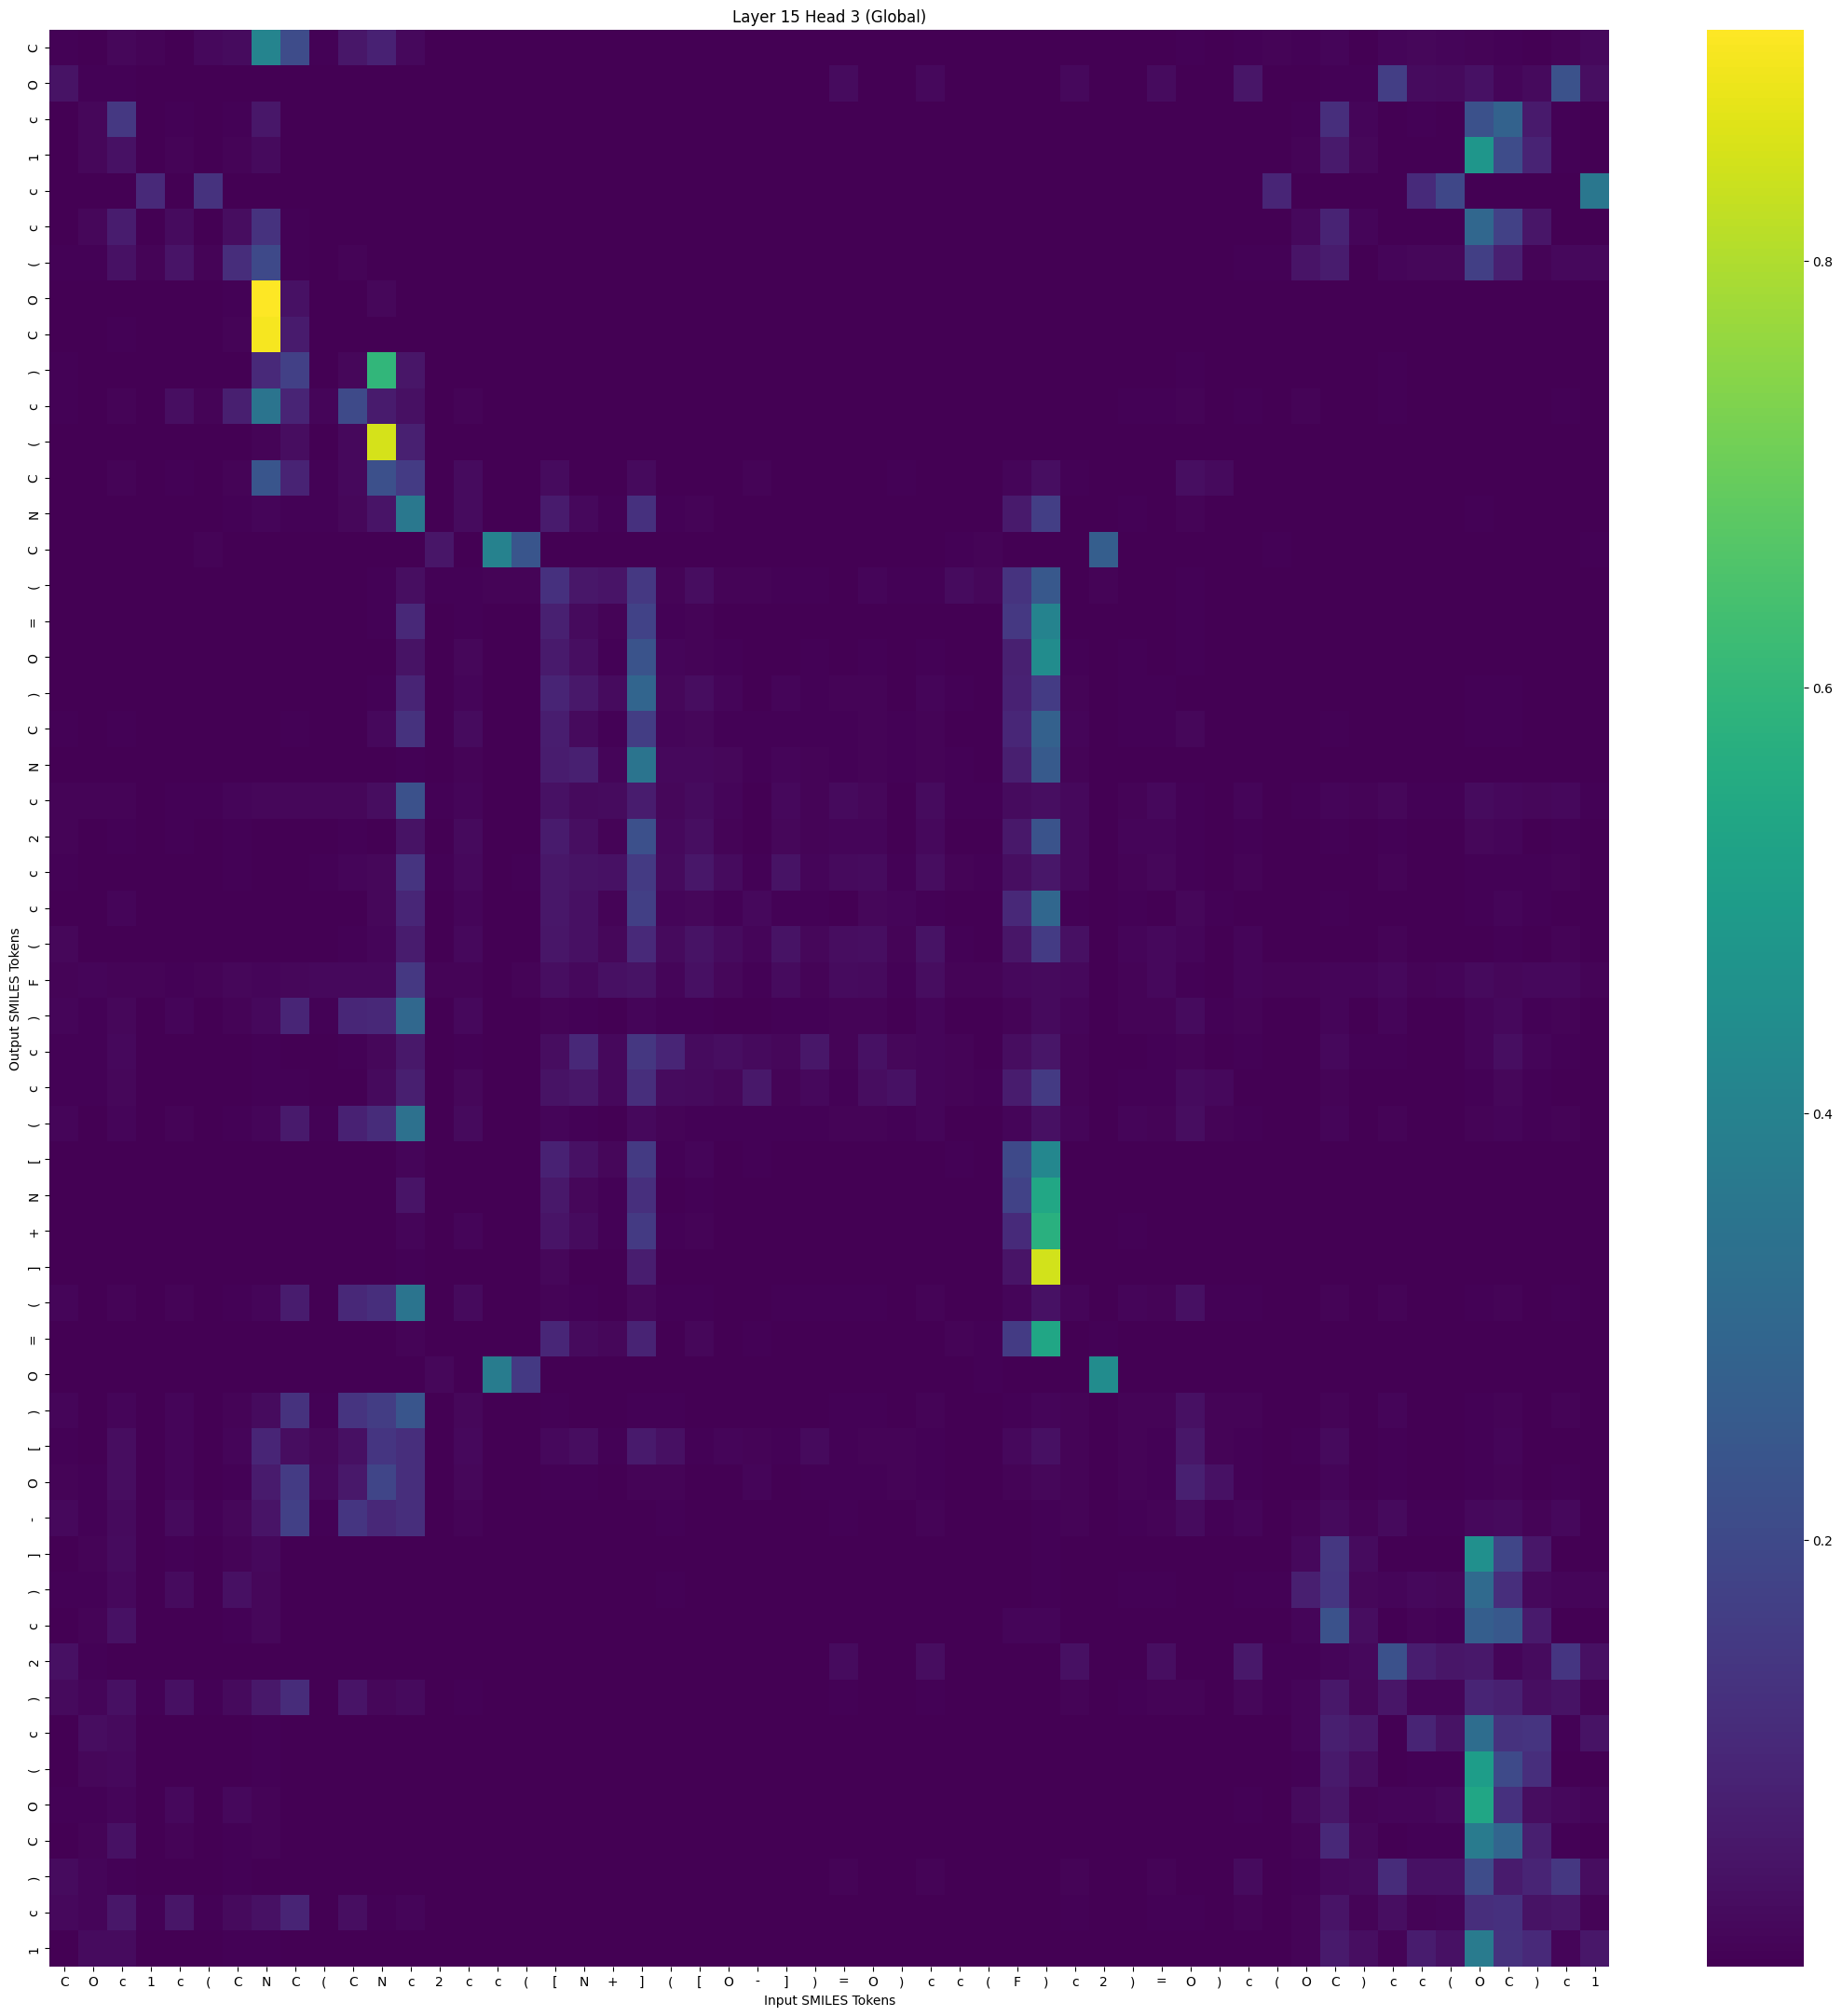

The file beside this chart, header and first rows:
, C, O, c, 1, c, (, C, N, C, (, C, N, c, 2, c, c, (, [, N, +, ], (, [
C, 0.005767, 0.002017, 0.01615, 0.007143, 0.003316, 0.01811, 0.02607, 0.4082, 0.207, 0.004615, 0.05506, 0.08213, 0.0181, 0.0003712, 0.0004213, 4.743401e-05, 6.465295e-05, 0.0003049, 7.855491e-05, 6.776295e-05, 0.0001382, 0.0001373, 0.0001816
O, 0.04535, 0.006917, 0.004237, 0.003371, 0.0005716, 0.0007706, 0.002056, 0.002225, 0.001268, 9.596315e-06, 8.097061e-05, 3.3136013e-05, 2.7750146e-05, 1.6304191e-06, 1.4485472e-05, 1.5977316e-06, 4.0894947e-06, 0.0002327, 7.3533345e-05, 0.000171, 2.3240576e-05, 0.0002542, 0.000479
c, 0.002321, 0.01432, 0.1477, 0.0004055, 0.00654, 0.0001473, 0.007052, 0.05366, 0.003229, 0.0001588, 0.0002362, 0.0001591, 0.0003616, 1.3281818e-06, 0.0002859, 9.396186e-07, 1.2068002e-06, 0.001119, 0.0006167, 0.0003273, 0.001176, 0.001029, 0.0003755
1, 0.000962, 0.01621, 0.04018, 0.0004166, 0.007558, 0.0001309, 0.01036, 0.02209, 0.001282, 9.0680835e-05, 0.0002674, 4.226774e-05, 0.0003226, 2.1248951e-07, 0.0001675, 3.8456978e-08, 1.3344156e-07, 0.0004538, 0.0001416, 0.0001217, 0.0004505, 0.0003106, 0.0001425
c, 7.203422e-05, 0.0001913, 0.0003277, 0.103, 7.5113294e-06, 0.1284, 0.00166, 0.002672, 3.6219597e-05, 0.0001839, 2.1385116e-05, 3.8860785e-06, 4.3245166e-07, 0.0006398, 9.736757e-08, 0.00326, 0.002034, 2.7320398e-06, 1.91507e-06, 2.1321643e-05, 5.3826307e-07, 5.7841277e-07, 6.1972637e-06
c, 0.0008715, 0.0152, 0.06973, 0.0007445, 0.02681, 0.0004708, 0.02948, 0.1295, 0.006719, 0.0005821, 0.001868, 0.0004563, 0.001918, 1.0729892e-06, 0.00075, 1.418861e-07, 3.3434387e-07, 0.0004816, 0.0001969, 0.0001018, 0.0007449, 0.0005691, 0.0001265
(, 0.005596, 0.003601, 0.04044, 0.007511, 0.04677, 0.01009, 0.1146, 0.1998, 0.005103, 0.001085, 0.007139, 0.0004922, 0.0006491, 1.0188585e-05, 0.0008995, 3.910173e-06, 2.7094923e-06, 0.000367, 0.0003324, 0.0001161, 0.0006194, 0.001209, 0.0002426
O, 0.0007148, 0.0006251, 0.003092, 0.0008967, 0.001142, 0.001878, 0.007048, 0.9085, 0.03941, 0.0002192, 0.0007908, 0.01493, 0.0003559, 1.3535575e-05, 3.2786425e-05, 3.5800704e-06, 3.292076e-06, 1.3562593e-05, 3.123457e-06, 1.1674266e-06, 3.6090444e-06, 1.9529429e-05, 4.3204695e-06
C, 0.0006061, 0.0001313, 0.00566, 0.0003445, 0.002606, 0.0008716, 0.00848, 0.8974, 0.06631, 0.0003807, 0.0017, 0.003416, 0.0001699, 8.186244e-06, 0.0001161, 3.0374636e-06, 6.3881754e-07, 2.9669072e-05, 1.7520844e-06, 1.4528312e-06, 5.430441e-06, 3.3072984e-06, 8.151606e-06
), 0.004547, 0.0009979, 0.001436, 0.0003715, 0.002038, 0.0009022, 0.003087, 0.1063, 0.1722, 0.002178, 0.01693, 0.5967, 0.05032, 0.0008898, 0.002004, 0.0001727, 0.0002235, 0.0007041, 0.0001692, 7.463296e-05, 0.0002611, 0.000536, 0.0003326
c, 0.006609, 0.0007472, 0.007137, 0.002201, 0.03399, 0.00828, 0.07671, 0.3507, 0.09092, 0.01151, 0.2057, 0.06563, 0.03755, 0.000295, 0.007726, 3.67729e-05, 2.1554002e-05, 0.001189, 0.0002127, 0.000121, 0.001319, 0.000369, 0.0005938
(, 0.0002878, 2.218797e-05, 5.9518356e-05, 1.6832377e-05, 0.0001443, 9.749933e-05, 0.0003207, 0.009875, 0.0316, 0.001123, 0.01877, 0.8506, 0.07933, 0.0009226, 0.0007624, 9.579725e-05, 0.0001066, 0.0001853, 4.1150677e-05, 9.6840495e-06, 0.0001333, 9.01982e-05, 5.1655734e-05
C, 0.00332, 0.0002659, 0.009664, 5.2455674e-05, 0.006145, 0.0001378, 0.009093, 0.2407, 0.08611, 0.004198, 0.02019, 0.2221, 0.1579, 0.001439, 0.02725, 0.000431, 0.0001688, 0.02488, 0.002944, 0.0006251, 0.02445, 0.001423, 0.002604
N, 0.001121, 0.0007859, 0.002634, 3.32236e-05, 0.002785, 5.396823e-05, 0.004347, 0.01301, 0.006393, 0.004485, 0.0154, 0.04633, 0.3622, 0.0009601, 0.02664, 0.0001175, 0.0002328, 0.06484, 0.0179, 0.004509, 0.1273, 0.006434, 0.00754
C, 4.3908244e-06, 2.7507465e-06, 2.8497484e-06, 0.002836, 5.663684e-08, 0.007626, 3.243548e-05, 5.884452e-05, 2.4947426e-06, 0.0001348, 5.0834196e-06, 1.39605745e-05, 1.1442228e-06, 0.05177, 6.0221275e-08, 0.3979, 0.2404, 6.964863e-06, 5.6390536e-06, 4.782452e-05, 1.5544149e-06, 2.3383885e-07, 8.9526275e-06
(, 0.001042, 0.002188, 0.001963, 7.157722e-05, 0.0002885, 4.9784725e-05, 0.0006164, 0.0004686, 0.0005097, 0.003237, 0.001632, 0.003746, 0.03532, 0.00594, 0.004501, 0.007477, 0.01061, 0.1275, 0.05354, 0.04841, 0.1457, 0.007396, 0.02983
=, 0.0002324, 0.0005416, 0.0008727, 2.1086464e-06, 0.0002347, 1.6037806e-06, 0.0002148, 0.0003875, 0.0004432, 0.0006522, 0.0008579, 0.0044, 0.1018, 0.000235, 0.006268, 6.9335874e-05, 0.0001884, 0.08017, 0.02477, 0.00851, 0.1785, 0.004913, 0.007315
O, 0.001344, 7.0365604e-05, 0.0004737, 2.5505074e-06, 0.000759, 3.4468137e-06, 0.0005036, 0.000419, 0.000299, 0.0002797, 0.001952, 0.003116, 0.04566, 0.0001468, 0.01633, 4.849685e-05, 6.171287e-05, 0.06165, 0.0343, 0.004507, 0.2339, 0.01194, 0.01059
), 0.001911, 0.0006919, 0.001066, 6.0844657e-05, 0.0009657, 5.9547758e-05, 0.001326, 0.001197, 0.0007447, 0.001528, 0.001604, 0.005851, 0.09062, 0.001848, 0.01308, 0.0004918, 0.001713, 0.0894, 0.05872, 0.02834, 0.2941, 0.01693, 0.02928
C, 0.005082, 0.0009331, 0.005804, 7.2627595e-06, 0.002773, 5.819107e-06, 0.000874, 0.003525, 0.006393, 0.0004614, 0.002949, 0.01887, 0.1297, 9.499572e-05, 0.02719, 2.7165994e-05, 4.5602294e-05, 0.07194, 0.02364, 0.005438, 0.1624, 0.01402, 0.01667
N, 0.001218, 5.6031553e-05, 0.00012, 3.4231757e-06, 0.0002473, 2.4080248e-06, 0.0001276, 5.7034376e-05, 2.3186556e-05, 7.232768e-05, 9.9107914e-05, 0.0005105, 0.005542, 0.0004986, 0.009547, 0.0006513, 0.0008789, 0.06808, 0.07944, 0.01323, 0.348, 0.019, 0.01975
c, 0.007569, 0.007835, 0.008524, 0.003195, 0.006279, 0.003606, 0.01336, 0.01772, 0.0169, 0.01434, 0.01583, 0.02856, 0.2261, 0.005023, 0.0126, 0.0008773, 0.003427, 0.0392, 0.02196, 0.02735, 0.06758, 0.01529, 0.0277
2, 0.008525, 0.001059, 0.004659, 5.8222373e-05, 0.00585, 4.8130787e-05, 0.00424, 0.00277, 0.001223, 0.0007093, 0.005843, 0.00329, 0.04596, 0.0001004, 0.02283, 2.5467365e-05, 4.7461246e-05, 0.06562, 0.03525, 0.009853, 0.2221, 0.01811, 0.0331
c, 0.006637, 0.003158, 0.002907, 0.0009924, 0.003139, 0.001002, 0.004428, 0.002621, 0.003207, 0.007054, 0.01085, 0.01748, 0.1357, 0.006298, 0.01839, 0.001558, 0.005426, 0.05544, 0.04561, 0.04115, 0.154, 0.02134, 0.05389
c, 0.002392, 0.001692, 0.0109, 1.1645463e-05, 0.001299, 7.378597e-06, 0.0004759, 0.002439, 0.003458, 0.0008767, 0.001925, 0.01532, 0.0983, 0.0001651, 0.01355, 6.6309534e-05, 0.0001274, 0.05489, 0.0359, 0.01025, 0.168, 0.01389, 0.01591
(, 0.01477, 0.001849, 0.003031, 0.0001082, 0.002446, 7.760129e-05, 0.00107, 0.0007831, 0.002984, 0.0009374, 0.006776, 0.0118, 0.06787, 0.0006706, 0.02085, 0.0002816, 0.0005757, 0.05268, 0.03805, 0.01725, 0.1053, 0.02255, 0.04519
F, 0.008984, 0.01415, 0.01028, 0.009135, 0.006622, 0.009323, 0.01465, 0.01109, 0.0169, 0.01998, 0.0196, 0.0211, 0.1456, 0.01019, 0.01053, 0.002467, 0.008679, 0.03253, 0.02066, 0.03884, 0.04453, 0.01397, 0.037
), 0.01351, 0.003733, 0.01759, 0.0004983, 0.01398, 0.0007066, 0.00786, 0.01934, 0.09328, 0.004061, 0.09755, 0.1019, 0.3049, 0.0002997, 0.01855, 3.1399522e-05, 6.3240994e-05, 0.00798, 0.003758, 0.001567, 0.01285, 0.005971, 0.005295
c, 0.006023, 0.006425, 0.01929, 0.0003958, 0.002532, 0.0002905, 0.002595, 0.005365, 0.002603, 0.002279, 0.003935, 0.01593, 0.05965, 0.0007314, 0.006697, 0.0002641, 0.0008893, 0.03077, 0.1026, 0.02113, 0.1426, 0.09384, 0.02659
c, 0.004827, 0.003568, 0.01554, 9.920075e-05, 0.002094, 7.016578e-05, 0.0009528, 0.003734, 0.005799, 0.002533, 0.003441, 0.0241, 0.07592, 0.001022, 0.01423, 0.00067, 0.001055, 0.0432, 0.05428, 0.01862, 0.1178, 0.02738, 0.02134
(, 0.01198, 0.002798, 0.01172, 0.0003755, 0.01037, 0.0005675, 0.005954, 0.01238, 0.06269, 0.003613, 0.08315, 0.1117, 0.3345, 0.0005175, 0.02189, 6.0677514e-05, 0.0001251, 0.01065, 0.006423, 0.002041, 0.01919, 0.009139, 0.006188
[, 0.0004076, 0.0008461, 0.001262, 4.2220404e-06, 6.745827e-05, 1.8250505e-06, 0.0001153, 0.0001196, 0.0001016, 0.0001597, 0.000181, 0.0007219, 0.01184, 0.0001824, 0.001354, 0.0001204, 0.0003886, 0.08371, 0.04023, 0.01667, 0.155, 0.005183, 0.01281
N, 0.0001778, 0.0002931, 0.0004501, 1.0861313e-06, 0.0001116, 7.2158855e-07, 0.0001173, 0.00013, 0.0001993, 0.0001993, 0.0004663, 0.001357, 0.0489, 7.040849e-05, 0.003197, 1.3598405e-05, 5.6596127e-05, 0.05839, 0.01525, 0.005665, 0.1234, 0.002444, 0.004917
+, 0.0006337, 5.65841e-05, 0.0001356, 1.7464433e-06, 0.0004112, 1.75453e-06, 0.0002178, 4.3561315e-05, 6.0332863e-05, 9.8503595e-05, 0.0007326, 0.0004059, 0.01324, 8.21652e-05, 0.01071, 2.7018137e-05, 4.8250502e-05, 0.04945, 0.02604, 0.005112, 0.1559, 0.007046, 0.009603
], 4.3789314e-05, 1.2216523e-06, 1.2166221e-05, 4.4747996e-09, 3.1935942e-05, 4.105837e-09, 1.2441854e-05, 4.0515974e-06, 4.5595884e-06, 1.4648102e-06, 5.8856833e-05, 6.844025e-05, 0.00562, 9.506392e-07, 0.002335, 2.2704685e-07, 3.408104e-07, 0.01708, 0.002081, 0.0001705, 0.07443, 0.0002677, 0.0007952
(, 0.01067, 0.001526, 0.007144, 0.0002507, 0.009524, 0.0004562, 0.004985, 0.01095, 0.06956, 0.003297, 0.1003, 0.12, 0.3511, 0.000417, 0.02343, 4.4353026e-05, 8.251019e-05, 0.008436, 0.00446, 0.001372, 0.01596, 0.006717, 0.004079
=, 0.0005885, 0.000199, 0.000298, 5.8044625e-06, 5.493257e-05, 4.30969e-06, 0.0001312, 6.4048974e-05, 0.0001031, 0.0003598, 0.0006464, 0.0008968, 0.009573, 0.001122, 0.002179, 0.001481, 0.001609, 0.09764, 0.02167, 0.01503, 0.08543, 0.001696, 0.0142
O, 1.2712794e-06, 3.365922e-07, 2.1089593e-07, 0.0007755, 4.5389505e-09, 0.001767, 2.7341418e-06, 3.977178e-06, 1.9534487e-07, 1.40235725e-05, 3.182706e-07, 9.4785986e-07, 4.124425e-08, 0.01647, 5.724086e-09, 0.3768, 0.1512, 1.006899e-06, 9.925617e-07, 1.25721235e-05, 1.5631643e-07, 3.9047478e-08, 1.873901e-06
), 0.01269, 0.002154, 0.01125, 0.0006851, 0.01357, 0.001335, 0.0086, 0.02737, 0.1286, 0.005347, 0.1352, 0.1612, 0.2413, 0.0005133, 0.01679, 6.013469e-05, 9.220204e-05, 0.004455, 0.002253, 0.000842, 0.006908, 0.004391, 0.002648
[, 0.006571, 0.003183, 0.03035, 0.0008916, 0.01103, 0.001782, 0.01322, 0.09511, 0.03175, 0.01663, 0.03793, 0.14, 0.1202, 0.002605, 0.01883, 0.0009071, 0.001002, 0.01823, 0.03145, 0.005441, 0.06096, 0.0362, 0.006826
O, 0.008531, 0.003732, 0.02969, 0.0007979, 0.01138, 0.001375, 0.005675, 0.06495, 0.1566, 0.01831, 0.05762, 0.186, 0.1179, 0.001369, 0.01619, 0.0004572, 0.000379, 0.006143, 0.004775, 0.002198, 0.009436, 0.007336, 0.003147
-, 0.01897, 0.006502, 0.0241, 0.002522, 0.02272, 0.004017, 0.0163, 0.04794, 0.1732, 0.005538, 0.1389, 0.09985, 0.1185, 0.0002897, 0.009036, 3.296146e-05, 6.1627936e-05, 0.002244, 0.00123, 0.0006246, 0.00291, 0.003551, 0.001793
], 0.0004522, 0.00863, 0.02671, 0.0001141, 0.006057, 4.4707576e-05, 0.00762, 0.02012, 0.0008615, 7.447969e-05, 0.0002607, 5.499094e-05, 0.0004954, 1.782013e-07, 0.0003141, 2.8101265e-08, 1.0212942e-07, 0.0006953, 0.0002359, 0.0001174, 0.0008693, 0.0003518, 0.0001039
), 0.004857, 0.005536, 0.02051, 0.00333, 0.02689, 0.002399, 0.03631, 0.01709, 0.0006712, 0.0003957, 0.001429, 6.277649e-05, 0.0002537, 6.0113684e-06, 0.001139, 3.8897315e-06, 4.144833e-06, 0.001001, 0.001404, 0.000604, 0.001868, 0.003593, 0.0006789
c, 0.001214, 0.00795, 0.04223, 0.0001843, 0.00343, 6.869406e-05, 0.003969, 0.01581, 0.0006518, 7.049277e-05, 8.635102e-05, 9.1087284e-05, 0.0002915, 2.4190688e-06, 0.0004529, 1.5176162e-06, 3.4988739e-06, 0.002307, 0.002, 0.0006176, 0.003097, 0.001989, 0.0004617
2, 0.03645, 0.004801, 0.001669, 0.002543, 0.000453, 0.0006859, 0.001862, 0.00129, 0.0004812, 8.913793e-06, 5.471432e-05, 3.1538977e-05, 2.7548083e-05, 5.2263695e-06, 3.1660482e-05, 5.155278e-06, 1.8279889e-05, 0.0005718, 0.000259, 0.0004113, 6.558484e-05, 0.0005429, 0.0006976
), 0.02197, 0.01086, 0.038, 0.004404, 0.03867, 0.004938, 0.02361, 0.05745, 0.1126, 0.001725, 0.04633, 0.01539, 0.02234, 3.4851102e-05, 0.003726, 4.0140444e-06, 8.468486e-06, 0.000731, 0.0004668, 0.000267, 0.0008411, 0.002183, 0.0007464
c, 0.001106, 0.02953, 0.02323, 0.001872, 0.0007668, 0.0003883, 0.003529, 0.006239, 0.0003323, 4.308681e-05, 3.6372534e-05, 1.3529451e-05, 1.943709e-05, 2.7002577e-06, 2.2142416e-05, 2.4465785e-06, 7.144487e-06, 0.0004346, 0.0001744, 0.0002588, 0.0001129, 0.0001707, 0.0001845
(, 0.0004646, 0.01531, 0.01974, 0.0001708, 0.003229, 4.0923205e-05, 0.002629, 0.00448, 0.0007792, 2.5501511e-05, 9.89049e-05, 1.71204e-05, 0.0001324, 1.0923906e-07, 9.273816e-05, 2.202547e-08, 8.7020254e-08, 0.0002233, 7.311573e-05, 5.7883608e-05, 0.0001232, 0.0001894, 6.174372e-05
O, 0.004178, 0.004487, 0.01136, 0.001972, 0.02098, 0.0009214, 0.02006, 0.007103, 0.0004726, 5.220234e-05, 0.0004503, 1.2961849e-05, 5.7173675e-05, 7.0536123e-07, 0.0003566, 3.066424e-07, 4.0806714e-07, 0.0002581, 0.0001867, 9.888292e-05, 0.000263, 0.0007289, 0.0002291
C, 0.001722, 0.008593, 0.03936, 0.0003109, 0.00875, 0.0001039, 0.005253, 0.009838, 0.0009997, 4.1794498e-05, 0.0001651, 5.817302e-05, 0.0002449, 8.286406e-07, 0.0004544, 3.6914477e-07, 7.2754005e-07, 0.0006951, 0.0005447, 0.0001658, 0.0008656, 0.001324, 0.0002514
), 0.02815, 0.012, 0.006982, 0.002596, 0.0027, 0.0005907, 0.003551, 0.002614, 0.001612, 8.290493e-06, 0.0001333, 3.9204693e-05, 6.106532e-05, 8.312783e-07, 5.9959584e-05, 4.6094874e-07, 1.4120683e-06, 0.0002076, 0.0001046, 9.659372e-05, 3.8061346e-05, 0.0006807, 0.0002737
c, 0.01783, 0.01328, 0.05532, 0.005008, 0.05094, 0.004404, 0.02195, 0.04249, 0.08987, 0.0009845, 0.03237, 0.005762, 0.01194, 9.984024e-06, 0.002249, 1.2063704e-06, 2.2536465e-06, 0.0003097, 0.0002401, 0.0001386, 0.0004179, 0.0018, 0.0004592
1, 0.003206, 0.02559, 0.02784, 0.002531, 0.001012, 0.0004739, 0.005473, 0.005657, 0.0003632, 3.903709e-05, 5.347383e-05, 1.2594774e-05, 2.6207092e-05, 3.7103578e-06, 3.4790344e-05, 4.1743574e-06, 9.4195375e-06, 0.00108, 0.0002478, 0.0004771, 0.0002053, 0.0001867, 0.000526
